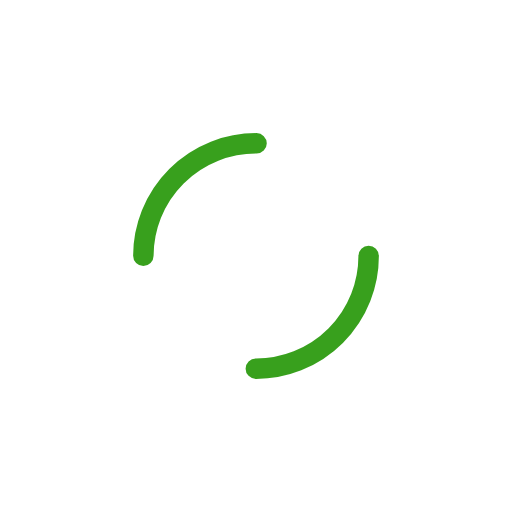
t = 0.00 s
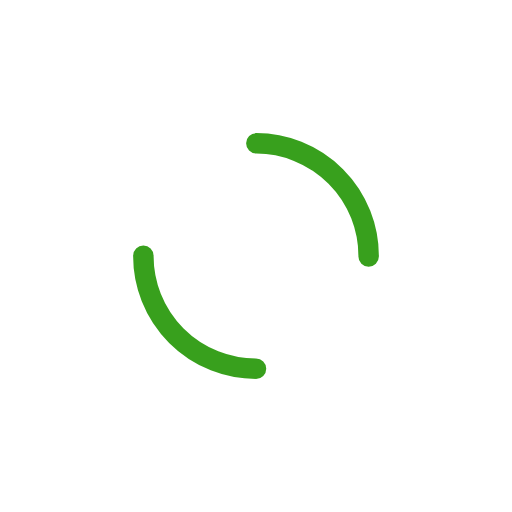
t = 0.25 s
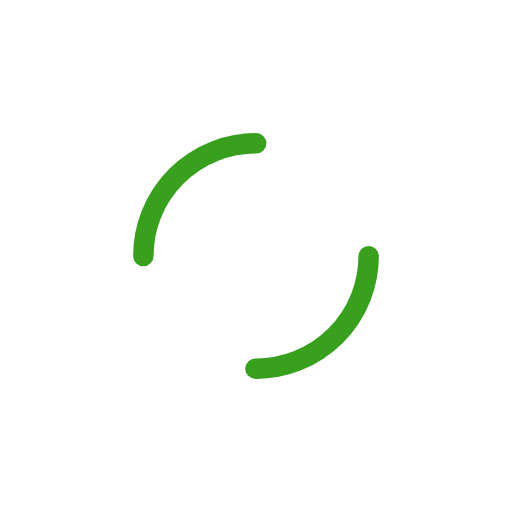
t = 0.50 s
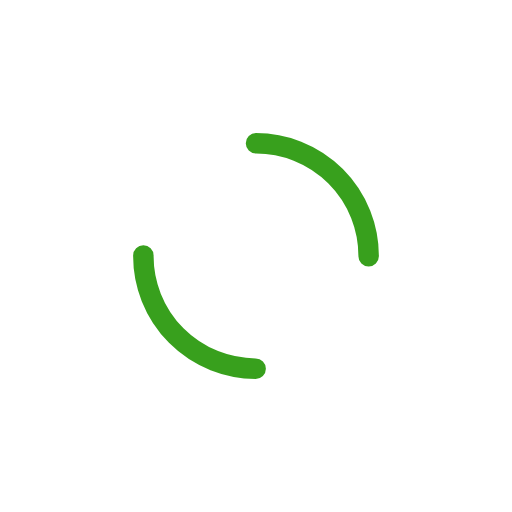
t = 0.75 s

The animated SVG that drew these frames (rendered in a browser with its animation timeline set to each time). Animation: 1 SMIL element (animateTransform=1); one cycle of 1.00 s, repeats indefinitely.

<?xml version="1.0" encoding="utf-8"?>
<svg xmlns="http://www.w3.org/2000/svg" xmlns:xlink="http://www.w3.org/1999/xlink" style="margin: auto; background: none; display: block; shape-rendering: auto;" width="51px" height="51px" viewBox="0 0 100 100" preserveAspectRatio="xMidYMid">
<circle cx="50" cy="50" r="22" stroke-width="4" stroke="rgba(44, 154, 16, 0.9466129032258065)" stroke-dasharray="34.55751918948772 34.55751918948772" fill="none" stroke-linecap="round">
  <animateTransform attributeName="transform" type="rotate" repeatCount="indefinite" dur="1s" keyTimes="0;1" values="0 50 50;360 50 50"></animateTransform>
</circle>
<!-- [ldio] generated by https://loading.io/ --></svg>